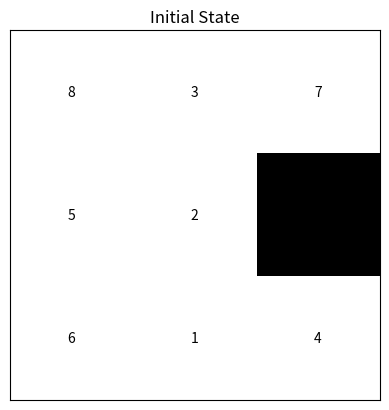
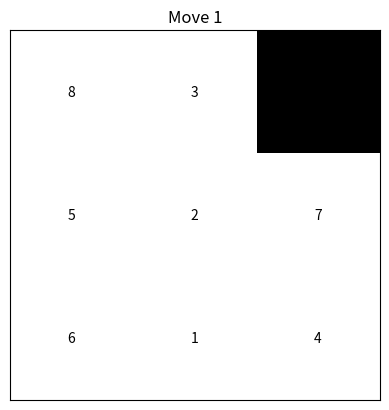
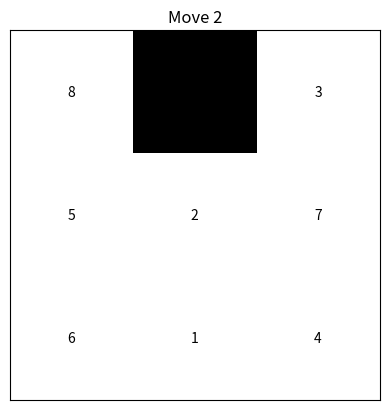
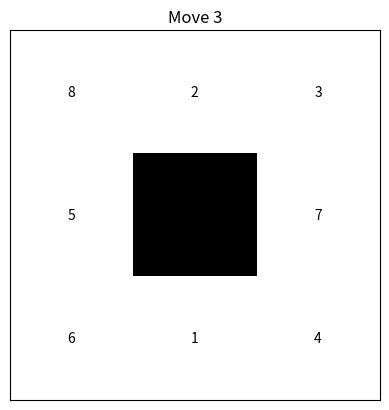
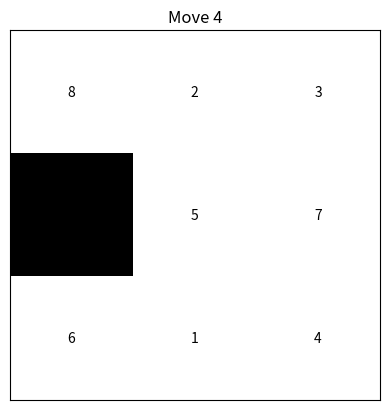
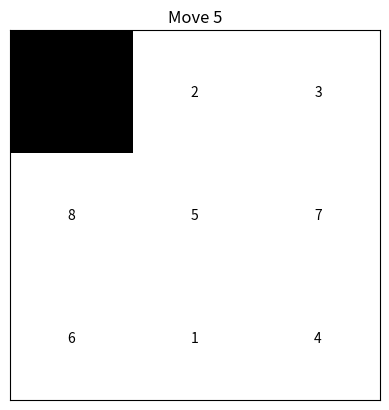
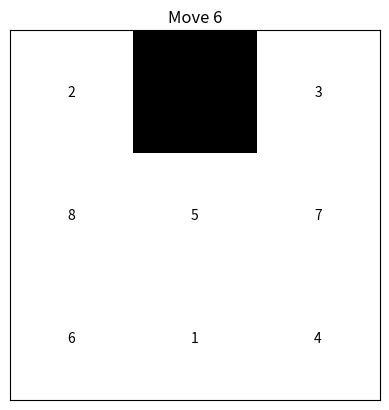
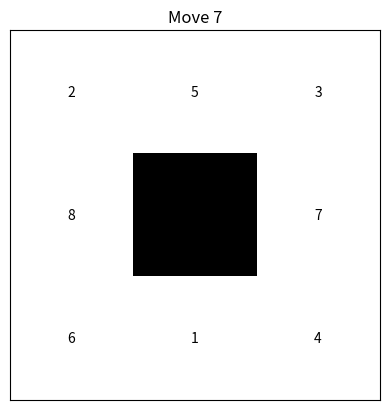
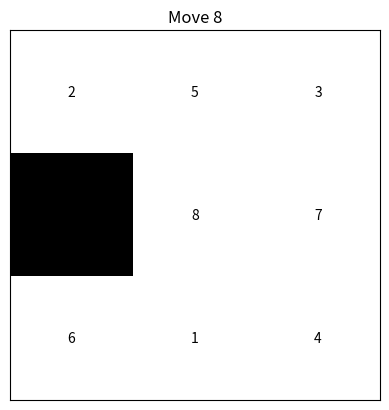
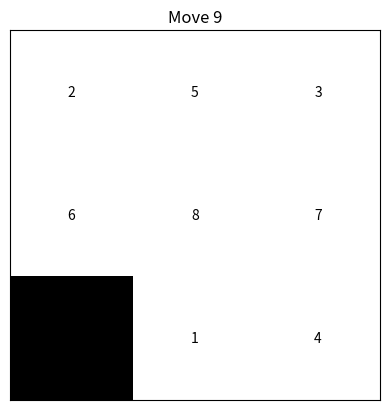
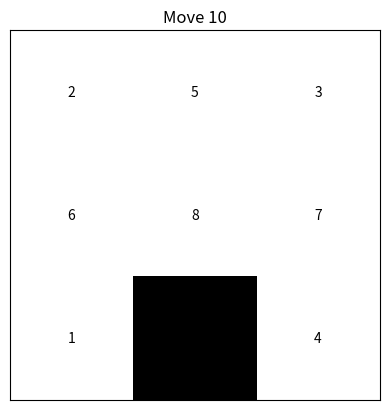
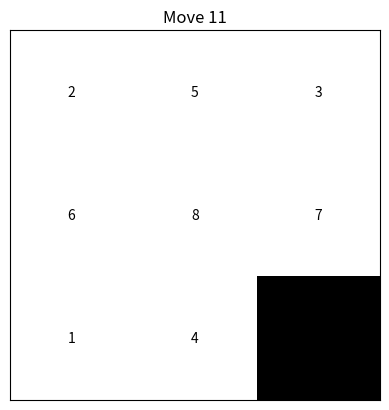
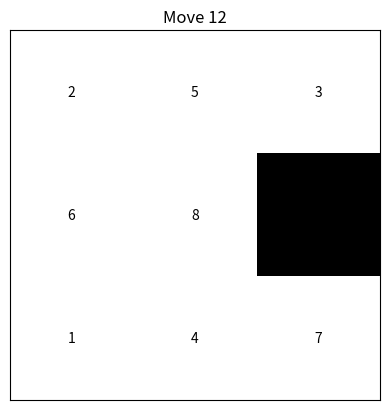
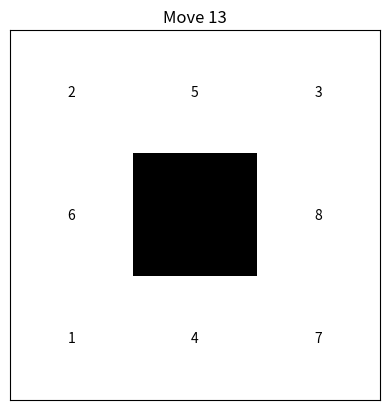
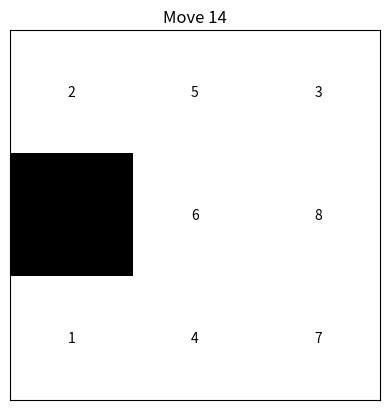
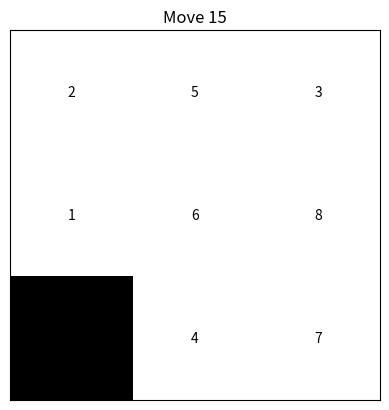

Generate these figures, in order, with matplotlib:
import heapq
import matplotlib.pyplot as plt
import numpy as np
import random

class PuzzleState:
    def __init__(self, board, empty_pos, moves=0):
        self.board = board
        self.empty_pos = empty_pos
        self.moves = moves

    def __str__(self):
        return '\n'.join([' '.join(map(str, row)) for row in self.board])

    def is_goal(self):
        goal_state = [[1, 2, 3], [4, 5, 6], [7, 8, 0]]
        return self.board == goal_state

    def __lt__(self, other):
        return (self.board, self.moves) < (other.board, other.moves)

def get_possible_moves(state):
    moves = []
    x, y = state.empty_pos

    if x > 0:  # move empty tile up
        moves.append((x - 1, y))
    if x < 2:  # move empty tile down
        moves.append((x + 1, y))
    if y > 0:  # move empty tile left
        moves.append((x, y - 1))
    if y < 2:  # move empty tile right
        moves.append((x, y + 1))

    return moves

def apply_move(state, move):
    new_board = [row[:] for row in state.board]
    x, y = state.empty_pos
    new_x, new_y = move
    new_board[x][y], new_board[new_x][new_y] = new_board[new_x][new_y], new_board[x][y]
    return PuzzleState(new_board, (new_x, new_y), state.moves + 1)

def h1(state):
    """Number of misplaced tiles."""
    goal_state = [[1, 2, 3], [4, 5, 6], [7, 8, 0]]
    misplaced = 0
    for i in range(3):
        for j in range(3):
            if state.board[i][j] != 0 and state.board[i][j] != goal_state[i][j]:
                misplaced += 1
    return misplaced

def h2(state):
    """Manhattan distance."""
    goal_positions = {
        1: (0, 0), 2: (0, 1), 3: (0, 2),
        4: (1, 0), 5: (1, 1), 6: (1, 2),
        7: (2, 0), 8: (2, 1), 0: (2, 2)
    }
    distance = 0
    for i in range(3):
        for j in range(3):
            if state.board[i][j] != 0:
                goal_x, goal_y = goal_positions[state.board[i][j]]
                distance += abs(i - goal_x) + abs(j - goal_y)
    return distance

def a_star(initial_state, heuristic):
    open_list = []
    heapq.heappush(open_list, (heuristic(initial_state), 0, initial_state))
    closed_list = set()
    parents = {str(initial_state.board): None}

    while open_list:
        _, cost, current_state = heapq.heappop(open_list)
        
        if current_state.is_goal():
            return reconstruct_path(parents, current_state)

        closed_list.add(str(current_state.board))
        
        for move in get_possible_moves(current_state):
            neighbor = apply_move(current_state, move)
            if str(neighbor.board) in closed_list:
                continue

            new_cost = cost + 1
            heapq.heappush(open_list, (new_cost + heuristic(neighbor), new_cost, neighbor))
            parents[str(neighbor.board)] = current_state

    return None

def reconstruct_path(parents, state):
    path = []
    while state:
        path.append(state)
        state = parents[str(state.board)]
    return path[::-1]

def count_inversions(board):
    flat_board = [tile for row in board for tile in row if tile != 0]
    inversions = 0
    for i in range(len(flat_board)):
        for j in range(i + 1, len(flat_board)):
            if flat_board[i] > flat_board[j]:
                inversions += 1
    return inversions

def is_solvable(board):
    inversions = count_inversions(board)
    return inversions % 2 == 0

def generate_random_board():
    board = list(range(9))
    random.shuffle(board)
    board = [board[i:i + 3] for i in range(0, len(board), 3)]
    empty_pos = [(ix, iy) for ix, row in enumerate(board) for iy, i in enumerate(row) if i == 0][0]
    return board, empty_pos

def plot_board(state, title=""):
    board = state.board
    fig, ax = plt.subplots()
    ax.matshow(np.array(board) != 0, cmap='gray')

    for i in range(3):
        for j in range(3):
            c = board[i][j]
            if c != 0:
                ax.text(j, i, str(c), va='center', ha='center')

    plt.title(title)
    plt.xticks([])
    plt.yticks([])
    plt.show()

# Generate a random solvable board
board, empty_pos = generate_random_board()
while not is_solvable(board):
    board, empty_pos = generate_random_board()

initial_state = PuzzleState(board, empty_pos)

print("Initial State:")
print(initial_state)
plot_board(initial_state, "Initial State")

if is_solvable(board):
    path = a_star(initial_state, h2)

    if path:
        # Remove the initial state from the path
        path = path[1:]
        for step in path:
            print()
            print(step)
            plot_board(step, f"Move {step.moves}")
    else:
        print("No solution found.")
else:
    print("The initial configuration is not solvable.")
